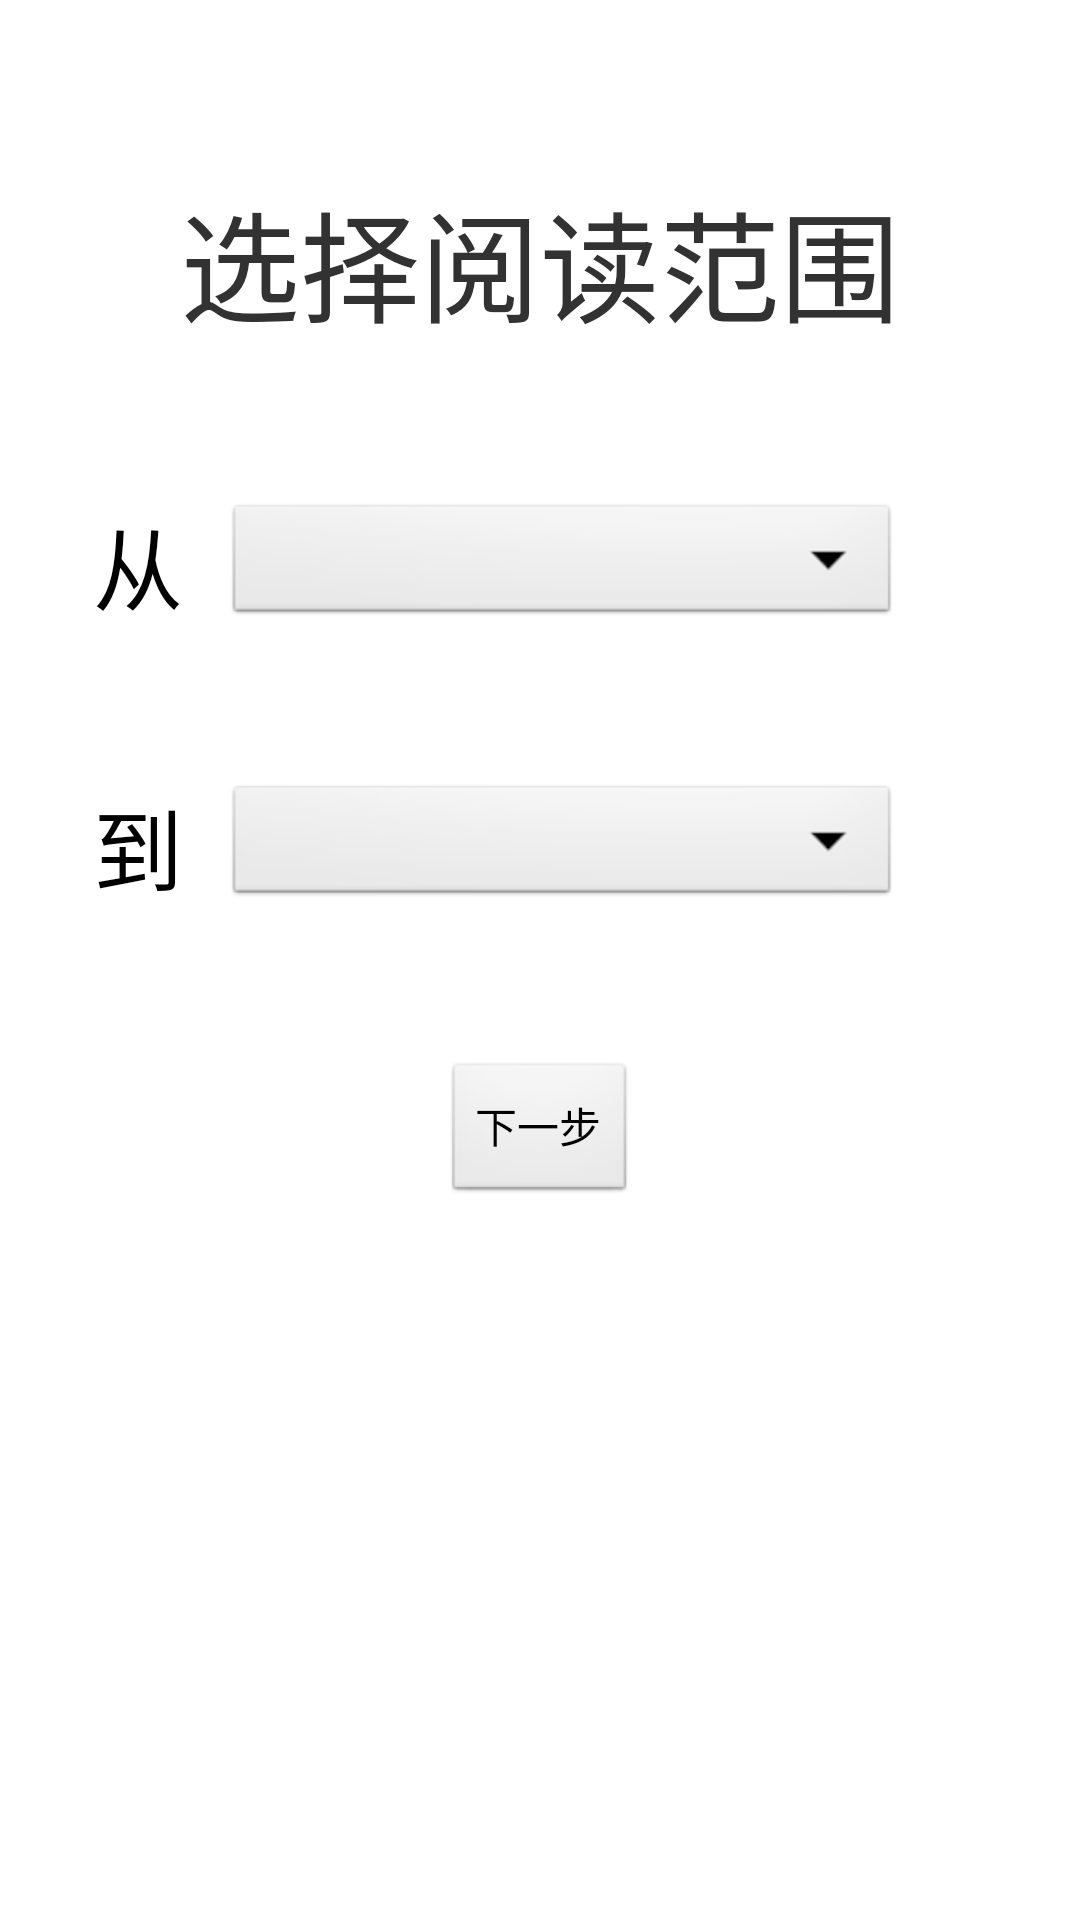

Write the Android layout XML for this screen, with the resource values it uses.
<!-- AndroidManifest.xml: application theme android:Theme.Light.NoTitleBar.Fullscreen -->
<!-- res/layout/activity_schedule.xml -->
<RelativeLayout xmlns:android="http://schemas.android.com/apk/res/android"
    xmlns:tools="http://schemas.android.com/tools"
    android:layout_width="match_parent"
    android:layout_height="match_parent"
    android:paddingBottom="@dimen/activity_vertical_margin"
    android:paddingLeft="@dimen/activity_horizontal_margin"
    android:paddingRight="@dimen/activity_horizontal_margin"
    android:paddingTop="@dimen/activity_vertical_margin"
    tools:context="com.afc.biblereading.ScheduleActivity" >
    <RelativeLayout
        android:id="@+id/pick_book_layout"
        android:layout_height="match_parent"
        android:layout_width="match_parent"
       	android:layout_centerHorizontal="true">
    	<TextView
            android:id="@+id/PickBookTitle"
            android:layout_width="wrap_content"
            android:layout_height="wrap_content"
       		android:layout_centerHorizontal="true"
            android:layout_marginLeft="5dp"
            android:layout_marginTop="42dp"
            android:text="选择阅读范围"
            android:textSize="40dp" />
		<TextView
            android:id="@+id/StartBookText"
            android:layout_width="wrap_content"
            android:layout_height="wrap_content"
            android:layout_marginLeft="15dp"
            android:layout_marginTop="50dp"
            android:layout_below="@+id/PickBookTitle"
            android:text="从"
            android:textSize="30dp"
            android:textAppearance="?android:attr/textAppearanceLarge" />

        <Spinner
            android:id="@+id/start_spinner"
            android:layout_width="wrap_content"
            android:layout_height="wrap_content"
            android:layout_alignBottom="@+id/StartBookText"
            android:layout_alignRight="@+id/PickBookTitle"
            android:layout_alignTop="@+id/StartBookText"
            android:layout_marginLeft="14dp"
            android:layout_toRightOf="@+id/StartBookText" />
        
        <TextView
            android:id="@+id/EndBookText"
            android:layout_width="wrap_content"
            android:layout_height="wrap_content"
            android:layout_below="@+id/StartBookText"
            android:layout_marginLeft="15dp"
            android:text="到"
            android:layout_marginTop="50dp"
            android:textSize="30dp"
            android:textAppearance="?android:attr/textAppearanceLarge" />

        <Spinner
            android:id="@+id/end_spinner"
            android:layout_width="wrap_content"
            android:layout_height="35dp"
            android:layout_alignBottom="@+id/EndBookText"
            android:layout_alignRight="@+id/PickBookTitle"
            android:layout_alignTop="@+id/EndBookText"
            android:layout_marginLeft="14dp"
            android:layout_toRightOf="@+id/EndBookText" />
        
        <Button
	        android:id="@+id/next_step"
	        android:layout_width="wrap_content"
	        android:layout_height="wrap_content"
	        android:layout_centerHorizontal="true"
	        android:layout_below="@+id/end_spinner"
            android:layout_marginTop="50dp"
	        android:text="下一步"
	        android:onClick="nextStep" />
	</RelativeLayout>
    <RelativeLayout
        android:id="@+id/pick_date_layout"
        android:layout_height="match_parent"
        android:layout_width="match_parent"
        android:layout_centerHorizontal="true"
       	android:visibility="gone">
    	<TextView
            android:id="@+id/PickDateTitle"
            android:layout_width="wrap_content"
            android:layout_height="wrap_content"
            android:layout_marginLeft="5dp"
            android:layout_marginTop="42dp"
            android:text="选择阅读周期"
            android:textSize="40dp"
        	android:layout_centerHorizontal="true" />
		<TextView
            android:id="@+id/StartDateText"
            android:layout_width="wrap_content"
            android:layout_height="wrap_content"
            android:layout_marginTop="50dp"
            android:layout_below="@+id/PickDateTitle"
            android:text="开始日期"
            android:textSize="30dp"
            android:textAppearance="?android:attr/textAppearanceLarge" />
        <DatePicker
        	android:id="@+id/StartDateValue"
        	android:layout_width="wrap_content"
        	android:layout_height="wrap_content"
            android:layout_below="@+id/StartDateText"
        	android:layout_centerHorizontal="true" />
        
        <TextView
            android:id="@+id/EndDateText"
            android:layout_width="wrap_content"
            android:layout_height="wrap_content"
            android:layout_below="@+id/StartDateValue"
            android:layout_marginTop="10dp"
            android:text="结束日期"
            android:textSize="30dp"
            android:textAppearance="?android:attr/textAppearanceLarge" />
        <DatePicker
        	android:id="@+id/EndDateValue"
        	android:layout_width="wrap_content"
        	android:layout_height="wrap_content"
            android:layout_below="@+id/EndDateText"
        	android:layout_centerHorizontal="true"/>
        <Button
	        android:id="@+id/back"
	        android:layout_width="wrap_content"
	        android:layout_height="wrap_content"
	        android:layout_below="@+id/EndDateValue"
	        android:layout_marginTop="20dp"
	        android:layout_alignParentLeft="true"
	        android:text="上一步"
	        android:onClick="stepBack" />
        <Button
	        android:id="@+id/start"
	        android:layout_width="wrap_content"
	        android:layout_height="wrap_content"
	        android:layout_below="@+id/EndDateValue"
	        android:layout_marginTop="20dp"
	        android:layout_alignParentRight="true"
	        android:text="开始"
	        android:onClick="startReading" />
	</RelativeLayout>
</RelativeLayout>
<!-- resources referenced by this layout -->
<resources>
  <dimen name="activity_horizontal_margin">16dp</dimen>
  <dimen name="activity_vertical_margin">16dp</dimen>
</resources>
